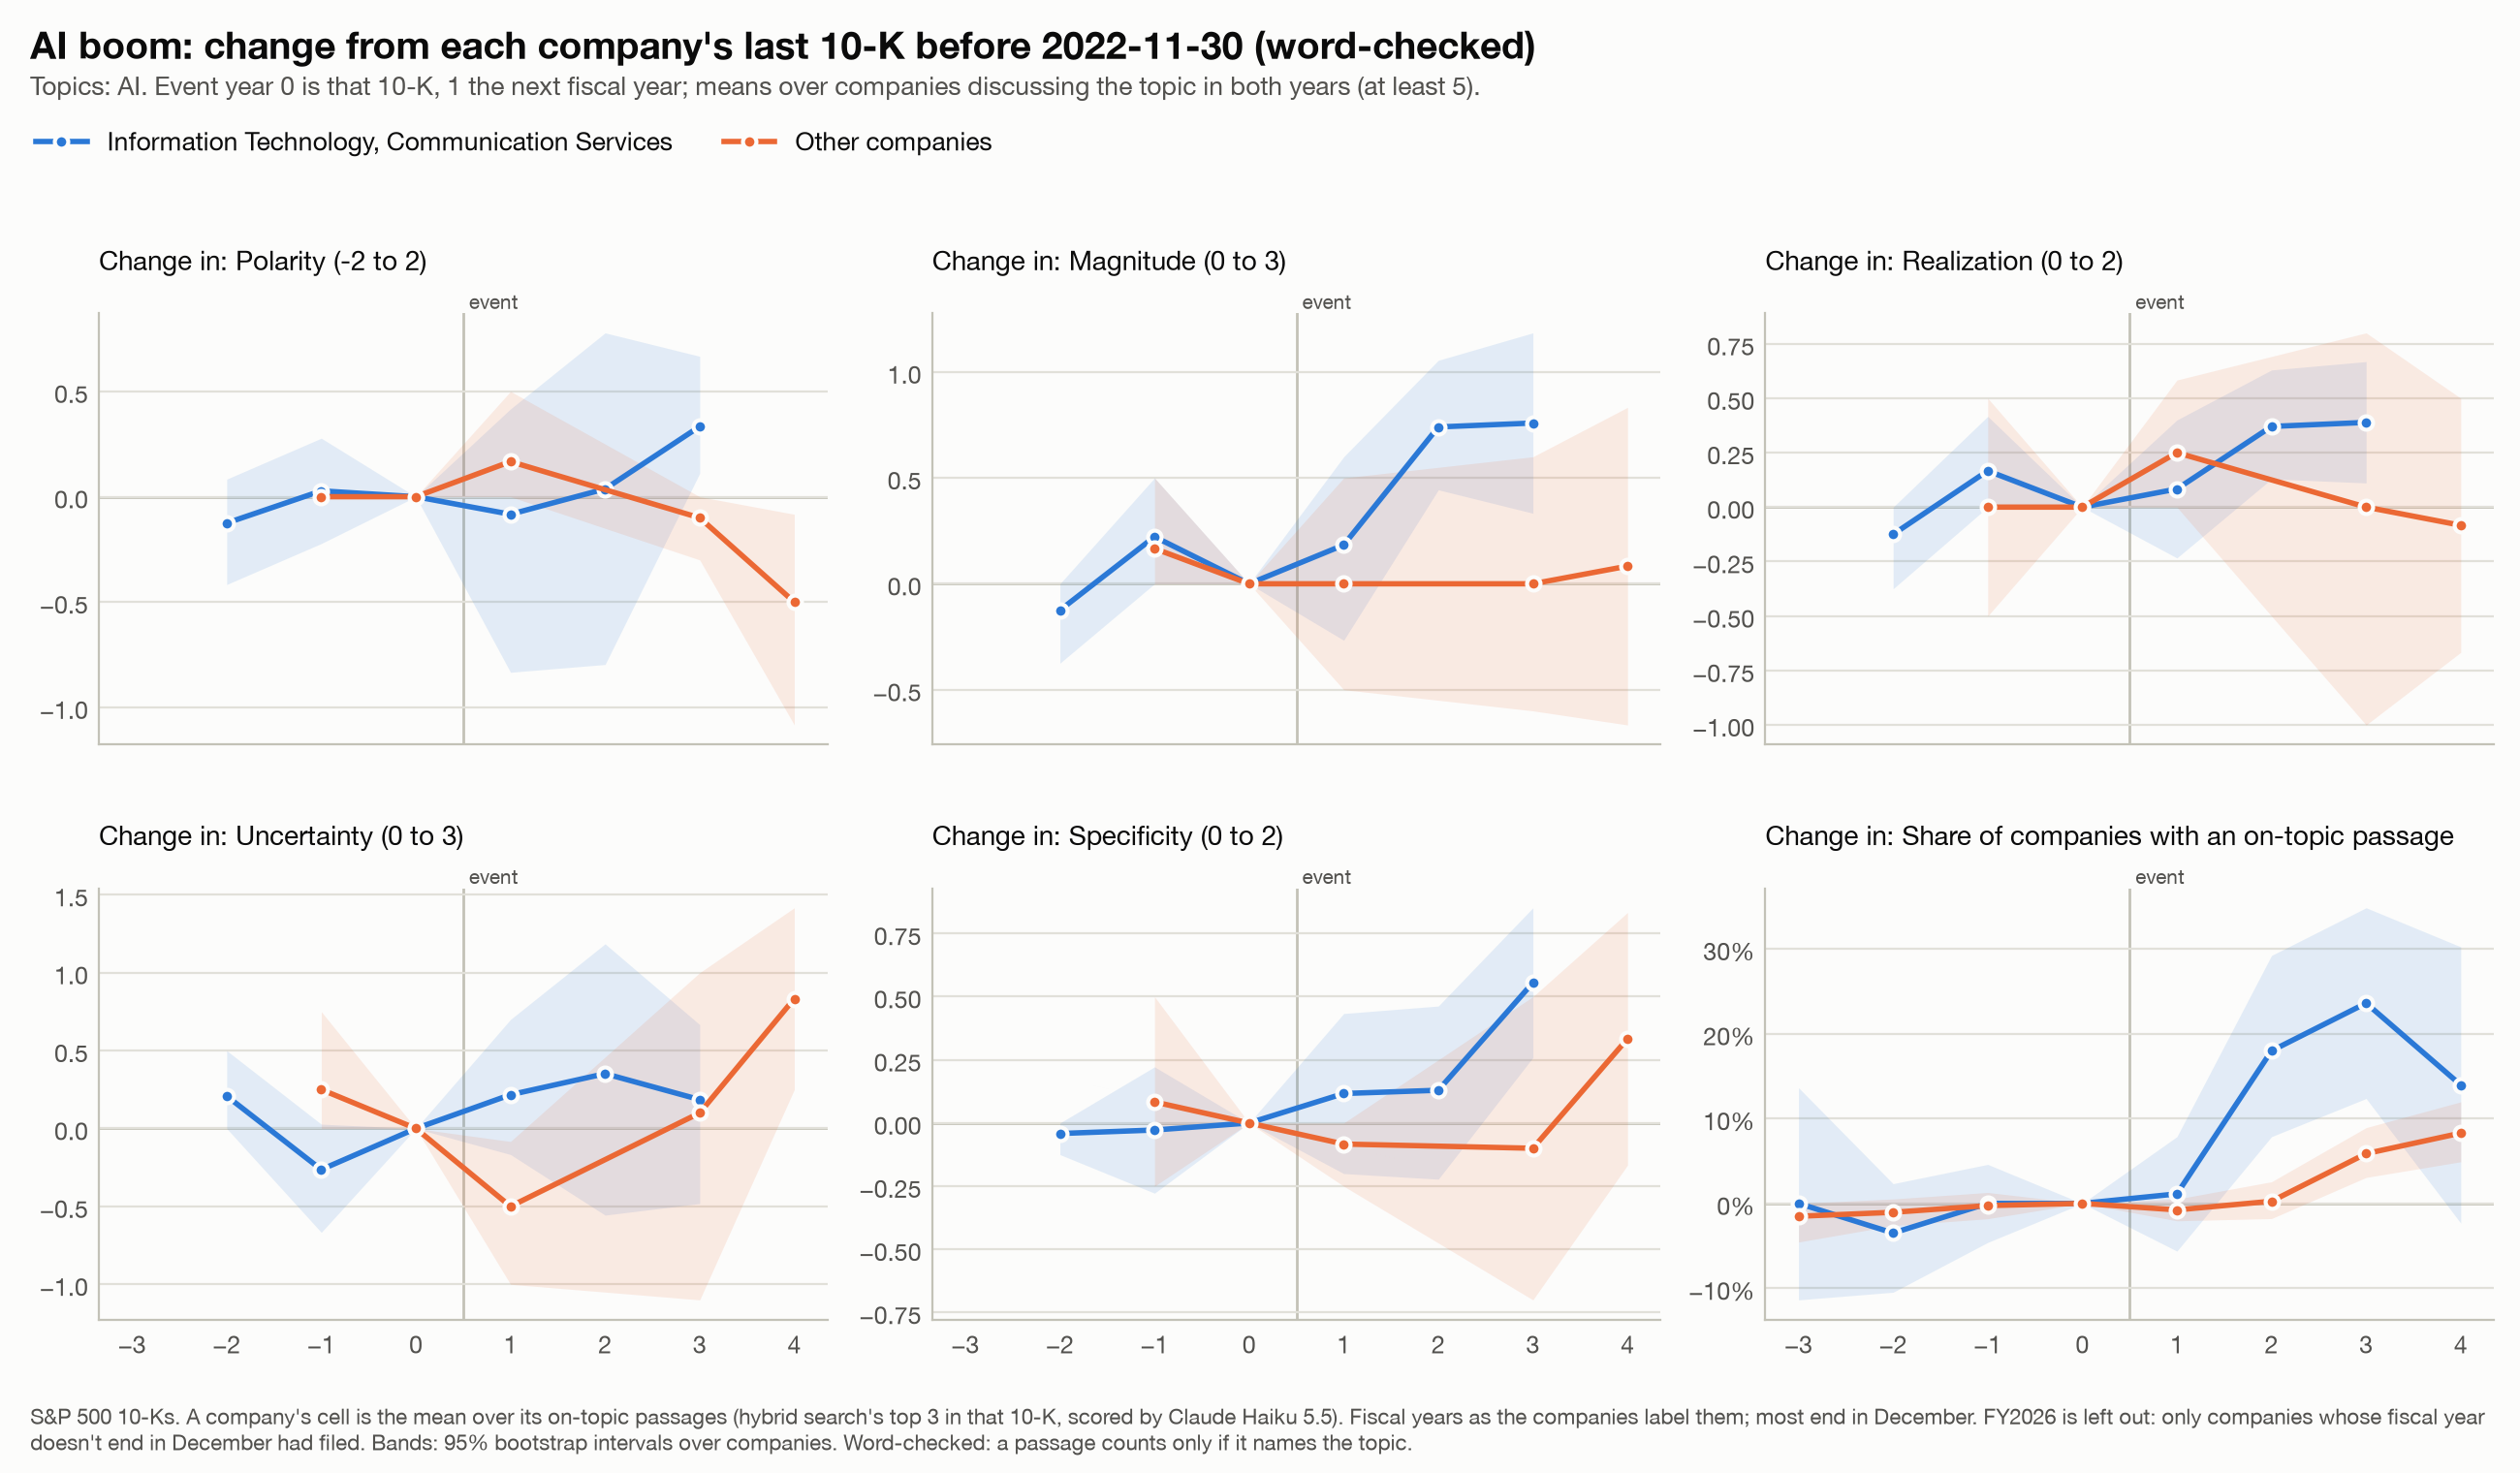

Values plotted in this chart, from the file beside it:
event, affected, k, measure, n, mean, lo, hi, group
AI boom, True, -3, discussed, 44, 0.0, -0.1136, 0.1364, Information Technology, Communication Se…
AI boom, True, -2, polarity, 8, -0.125, -0.4167, 0.08333, Information Technology, Communication Se…
AI boom, True, -2, magnitude, 8, -0.125, -0.375, 0.0, Information Technology, Communication Se…
AI boom, True, -2, realization, 8, -0.125, -0.375, 0.0, Information Technology, Communication Se…
AI boom, True, -2, uncertainty, 8, 0.2083, 0.0, 0.5, Information Technology, Communication Se…
AI boom, True, -2, specificity, 8, -0.04167, -0.125, 0.0, Information Technology, Communication Se…
AI boom, True, -2, discussed, 86, -0.03488, -0.1047, 0.02326, Information Technology, Communication Se…
AI boom, True, -1, polarity, 12, 0.02778, -0.2222, 0.2778, Information Technology, Communication Se…
AI boom, True, -1, magnitude, 12, 0.2222, 0.0, 0.5, Information Technology, Communication Se…
AI boom, True, -1, realization, 12, 0.1667, 0.0, 0.4167, Information Technology, Communication Se…
AI boom, True, -1, uncertainty, 12, -0.2639, -0.6667, 0.02778, Information Technology, Communication Se…
AI boom, True, -1, specificity, 12, -0.02778, -0.2778, 0.2222, Information Technology, Communication Se…
AI boom, True, -1, discussed, 87, 0.0, -0.04598, 0.04598, Information Technology, Communication Se…
AI boom, True, 0, polarity, 14, 0.0, 0.0, 0.0, Information Technology, Communication Se…
AI boom, True, 0, magnitude, 14, 0.0, 0.0, 0.0, Information Technology, Communication Se…
AI boom, True, 0, realization, 14, 0.0, 0.0, 0.0, Information Technology, Communication Se…
AI boom, True, 0, uncertainty, 14, 0.0, 0.0, 0.0, Information Technology, Communication Se…
AI boom, True, 0, specificity, 14, 0.0, 0.0, 0.0, Information Technology, Communication Se…
AI boom, True, 0, discussed, 89, 0.0, 0.0, 0.0, Information Technology, Communication Se…
AI boom, True, 1, polarity, 10, -0.08333, -0.8333, 0.4167, Information Technology, Communication Se…
AI boom, True, 1, magnitude, 10, 0.1833, -0.2667, 0.6, Information Technology, Communication Se…
AI boom, True, 1, realization, 10, 0.08333, -0.2333, 0.4, Information Technology, Communication Se…
AI boom, True, 1, uncertainty, 10, 0.2167, -0.1671, 0.7, Information Technology, Communication Se…
AI boom, True, 1, specificity, 10, 0.1167, -0.2, 0.4333, Information Technology, Communication Se…
AI boom, True, 1, discussed, 89, 0.01124, -0.05618, 0.07865, Information Technology, Communication Se…
AI boom, True, 2, polarity, 9, 0.03704, -0.7963, 0.7778, Information Technology, Communication Se…
AI boom, True, 2, magnitude, 9, 0.7407, 0.444, 1.056, Information Technology, Communication Se…
AI boom, True, 2, realization, 9, 0.3704, 0.1296, 0.6296, Information Technology, Communication Se…
AI boom, True, 2, uncertainty, 9, 0.3519, -0.556, 1.185, Information Technology, Communication Se…
AI boom, True, 2, specificity, 9, 0.1296, -0.2222, 0.463, Information Technology, Communication Se…
AI boom, True, 2, discussed, 89, 0.1798, 0.07865, 0.2921, Information Technology, Communication Se…
AI boom, True, 3, polarity, 9, 0.3333, 0.1111, 0.6667, Information Technology, Communication Se…
AI boom, True, 3, magnitude, 9, 0.7593, 0.3333, 1.185, Information Technology, Communication Se…
AI boom, True, 3, realization, 9, 0.3889, 0.1111, 0.6681, Information Technology, Communication Se…
AI boom, True, 3, uncertainty, 9, 0.1852, -0.4815, 0.6667, Information Technology, Communication Se…
AI boom, True, 3, specificity, 9, 0.5556, 0.2593, 0.8519, Information Technology, Communication Se…
AI boom, True, 3, discussed, 89, 0.236, 0.1236, 0.3483, Information Technology, Communication Se…
AI boom, True, 4, discussed, 43, 0.1395, -0.02326, 0.3023, Information Technology, Communication Se…
AI boom, False, -3, discussed, 66, -0.01515, -0.04545, 0.0, Other companies
AI boom, False, -2, discussed, 382, -0.01047, -0.02618, 0.005236, Other companies
AI boom, False, -1, polarity, 6, 0.0, 0.0, 0.0, Other companies
AI boom, False, -1, magnitude, 6, 0.1667, 0.0, 0.5, Other companies
AI boom, False, -1, realization, 6, 0.0, -0.5, 0.5, Other companies
AI boom, False, -1, uncertainty, 6, 0.25, 0.0, 0.75, Other companies
AI boom, False, -1, specificity, 6, 0.08333, -0.25, 0.5, Other companies
AI boom, False, -1, discussed, 388, -0.002577, -0.01804, 0.01289, Other companies
AI boom, False, 0, polarity, 11, 0.0, 0.0, 0.0, Other companies
AI boom, False, 0, magnitude, 11, 0.0, 0.0, 0.0, Other companies
AI boom, False, 0, realization, 11, 0.0, 0.0, 0.0, Other companies
AI boom, False, 0, uncertainty, 11, 0.0, 0.0, 0.0, Other companies
AI boom, False, 0, specificity, 11, 0.0, 0.0, 0.0, Other companies
AI boom, False, 0, discussed, 392, 0.0, 0.0, 0.0, Other companies
AI boom, False, 1, polarity, 6, 0.1667, 0.0, 0.5, Other companies
AI boom, False, 1, magnitude, 6, 0.0, -0.5, 0.5, Other companies
AI boom, False, 1, realization, 6, 0.25, 0.0, 0.5833, Other companies
AI boom, False, 1, uncertainty, 6, -0.5, -1.0, -0.08333, Other companies
AI boom, False, 1, specificity, 6, -0.08333, -0.25, 0.0, Other companies
AI boom, False, 1, discussed, 392, -0.007653, -0.02047, 0.005102, Other companies
AI boom, False, 2, discussed, 392, 0.002551, -0.01786, 0.02551, Other companies
AI boom, False, 3, polarity, 5, -0.1, -0.3, 0.0, Other companies
... 11 more rows
